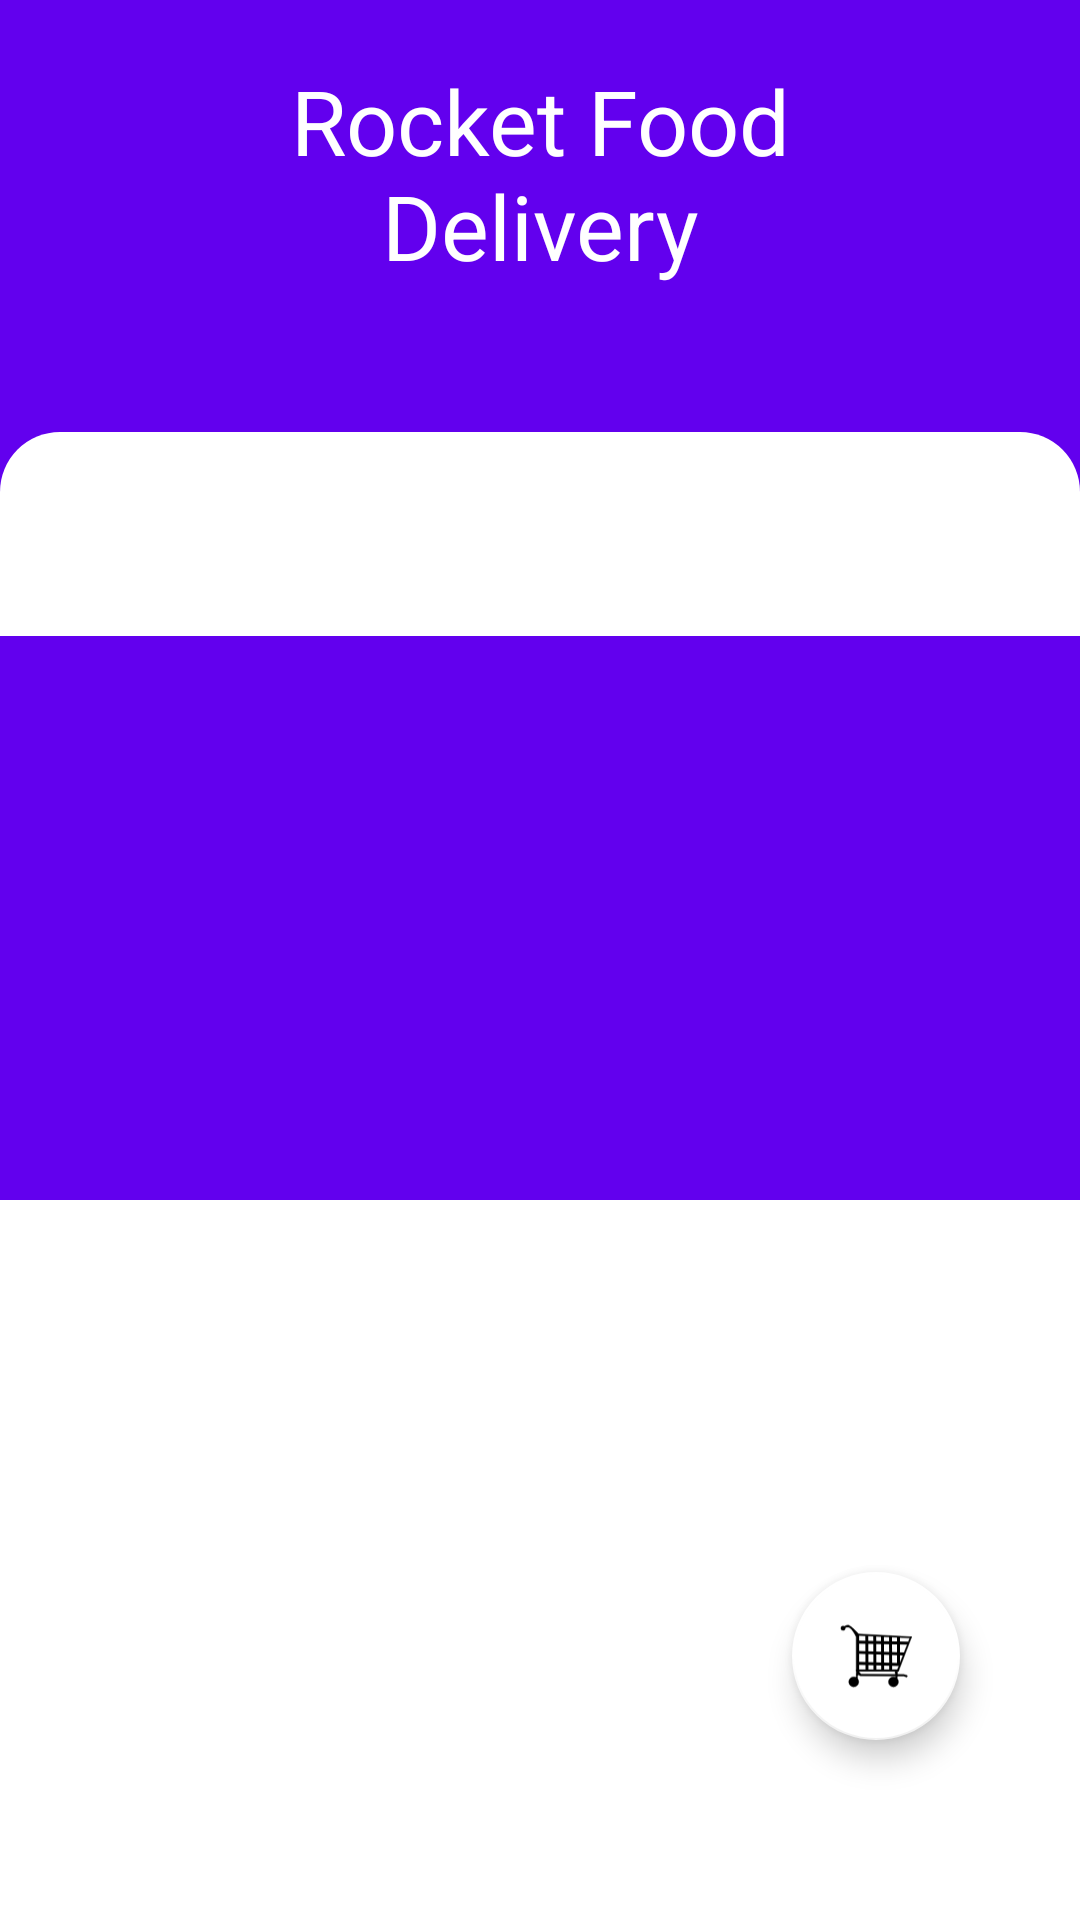

The Android layout XML behind this screen, and the referenced resources:
<!-- AndroidManifest.xml: application theme Theme.FoodDeliveryPrototype -->
<!-- res/layout/landing_fragment.xml -->
<?xml version="1.0" encoding="utf-8"?>
<layout>

    <androidx.coordinatorlayout.widget.CoordinatorLayout xmlns:android="http://schemas.android.com/apk/res/android"
        xmlns:app="http://schemas.android.com/apk/res-auto"
        xmlns:tools="http://schemas.android.com/tools"
        android:layout_width="match_parent"
        android:layout_height="match_parent"
        tools:context=".views.activities.MainActivity">

        <com.google.android.material.appbar.AppBarLayout
            android:id="@+id/appBar"
            android:layout_width="match_parent"
            android:layout_height="wrap_content"
            android:fitsSystemWindows="true">

            <com.google.android.material.appbar.CollapsingToolbarLayout
                android:id="@+id/collapsingToolbar"
                android:layout_width="match_parent"
                android:layout_height="@dimen/collapsing_toolbar_height"
                app:layout_scrollFlags="enterAlwaysCollapsed|scroll">

                <androidx.constraintlayout.widget.ConstraintLayout
                    android:layout_width="match_parent"
                    android:layout_height="wrap_content">

                    <TextView
                        android:layout_width="@dimen/app_title_width"
                        android:layout_height="@dimen/base_0dp"
                        android:layout_marginTop="@dimen/base_20dp"
                        android:elevation="@dimen/base_1dp"
                        android:text="@string/landing_activity_title"
                        android:textAlignment="center"
                        android:textColor="@color/white"
                        android:textSize="@dimen/landing_activity_title_size"
                        app:layout_constraintEnd_toEndOf="parent"
                        app:layout_constraintStart_toStartOf="parent"
                        app:layout_constraintTop_toTopOf="parent" />

                    <androidx.viewpager2.widget.ViewPager2
                        android:id="@+id/offersViewPager"
                        android:layout_width="@dimen/base_0dp"
                        android:layout_height="wrap_content"
                        app:layout_constraintBottom_toTopOf="@id/dishesTabContainer"
                        app:layout_constraintEnd_toEndOf="parent"
                        app:layout_constraintStart_toStartOf="parent"
                        app:layout_constraintTop_toTopOf="parent" />

                    <com.google.android.material.tabs.TabLayout
                        android:id="@+id/offersTabLayout"
                        android:layout_width="wrap_content"
                        android:layout_height="wrap_content"
                        android:layout_marginBottom="@dimen/base_24dp"
                        android:background="@android:color/transparent"
                        app:layout_constraintBottom_toBottomOf="@id/offersViewPager"
                        app:layout_constraintEnd_toEndOf="parent"
                        app:layout_constraintStart_toStartOf="parent"
                        app:tabBackground="@drawable/tab_selector"
                        app:tabIndicatorHeight="@dimen/base_0dp" />

                    <FrameLayout
                        android:id="@+id/dishesTabContainer"
                        android:layout_width="match_parent"
                        android:layout_height="wrap_content"
                        android:background="@drawable/dishes_background"
                        android:paddingTop="@dimen/base_20dp"
                        app:layout_constraintBottom_toBottomOf="parent"
                        app:layout_constraintEnd_toEndOf="parent"
                        app:layout_constraintStart_toStartOf="parent">

                        <com.google.android.material.tabs.TabLayout
                            android:id="@+id/dishesTabLayout"
                            android:layout_width="match_parent"
                            android:layout_height="wrap_content"
                            app:layout_constraintBottom_toBottomOf="parent"
                            app:layout_constraintEnd_toEndOf="parent"
                            app:layout_constraintStart_toStartOf="parent" />
                    </FrameLayout>
                </androidx.constraintlayout.widget.ConstraintLayout>


            </com.google.android.material.appbar.CollapsingToolbarLayout>

        </com.google.android.material.appbar.AppBarLayout>

        <androidx.viewpager2.widget.ViewPager2
            android:id="@+id/dishesViewPager"
            android:layout_width="match_parent"
            android:layout_height="match_parent"
            app:layout_behavior="@string/appbar_scrolling_view_behavior"
            app:layout_constraintBottom_toBottomOf="parent"
            app:layout_constraintEnd_toEndOf="parent"
            app:layout_constraintStart_toStartOf="parent"
            app:layout_constraintTop_toBottomOf="@id/appBar" />

        <com.google.android.material.floatingactionbutton.FloatingActionButton
            android:id="@+id/cart"
            style="@style/FabStyle"
            android:layout_width="wrap_content"
            android:layout_height="wrap_content"
            android:src="@drawable/ic_shoppingcart" />
    </androidx.coordinatorlayout.widget.CoordinatorLayout>
</layout>
<!-- resources referenced by this layout -->
<resources>
  <color name="white">#FFFFFFFF</color>
  <dimen name="app_title_width">200dp</dimen>
  <dimen name="base_0dp">0dp</dimen>
  <dimen name="base_1dp">1dp</dimen>
  <dimen name="base_20dp">20dp</dimen>
  <dimen name="base_24dp">24dp</dimen>
  <dimen name="collapsing_toolbar_height">400dp</dimen>
  <dimen name="landing_activity_title_size">30sp</dimen>
  <!-- drawable dishes_background (drawable) -->
  <?xml version="1.0" encoding="utf-8"?>
  <shape xmlns:android="http://schemas.android.com/apk/res/android">
  
      <solid android:color="@color/appPrimaryBackground" />
      <corners
          android:topLeftRadius="@dimen/base_20dp"
          android:topRightRadius="@dimen/base_20dp" />
  </shape>
  <!-- drawable ic_shoppingcart: vector/xml drawable (drawable, 5066 chars, omitted) -->
  <!-- drawable tab_selector (drawable) -->
  <?xml version="1.0" encoding="utf-8"?>
  <selector xmlns:android="http://schemas.android.com/apk/res/android">
  
      <item android:drawable="@drawable/tab_dot_selected" android:state_selected="true" />
  
      <item android:drawable="@drawable/tab_dot_default" />
  </selector>
  <string name="landing_activity_title">Rocket Food Delivery</string>
  <style name="FabStyle">
          <item name="android:layout_marginEnd">@dimen/base_40dp</item>
          <item name="android:layout_marginBottom">@dimen/base_60dp</item>
          <item name="android:backgroundTint">@color/white</item>
          <item name="android:layout_gravity">bottom|end</item>
      </style>
  <style name="Theme.FoodDeliveryPrototype" parent="Theme.MaterialComponents.DayNight.NoActionBar">
          
          <item name="colorPrimary">@color/purple_500</item>
          <item name="colorPrimaryVariant">@color/purple_700</item>
          <item name="colorOnPrimary">@color/white</item>
          
          <item name="colorSecondary">@color/white</item>
          <item name="colorSecondaryVariant">@color/white</item>
          <item name="colorOnSecondary">@color/black</item>
          
          <item name="android:statusBarColor" tools:targetApi="l">?attr/colorPrimaryVariant</item>
          
      </style>
  <color name="appPrimaryBackground">@color/white</color>
  <!-- drawable tab_dot_selected (drawable) -->
  <?xml version="1.0" encoding="utf-8"?>
  <layer-list xmlns:android="http://schemas.android.com/apk/res/android">
  
      <item>
          <shape
              android:innerRadius="0dp"
              android:shape="ring"
              android:thickness="8dp"
              android:useLevel="false">
              <solid android:color="@color/white" />
          </shape>
      </item>
  </layer-list>
  <!-- drawable tab_dot_default (drawable) -->
  <?xml version="1.0" encoding="utf-8"?>
  <layer-list xmlns:android="http://schemas.android.com/apk/res/android">
  
      <item>
          <shape
              android:innerRadius="0dp"
              android:shape="ring"
              android:thickness="5dp"
              android:useLevel="false">
              <solid android:color="@color/white" />
          </shape>
      </item>
  </layer-list>
  <dimen name="base_40dp">40dp</dimen>
  <dimen name="base_60dp">60dp</dimen>
  <color name="purple_500">#FF6200EE</color>
  <color name="purple_700">#FF3700B3</color>
  <color name="black">#FF000000</color>
</resources>
